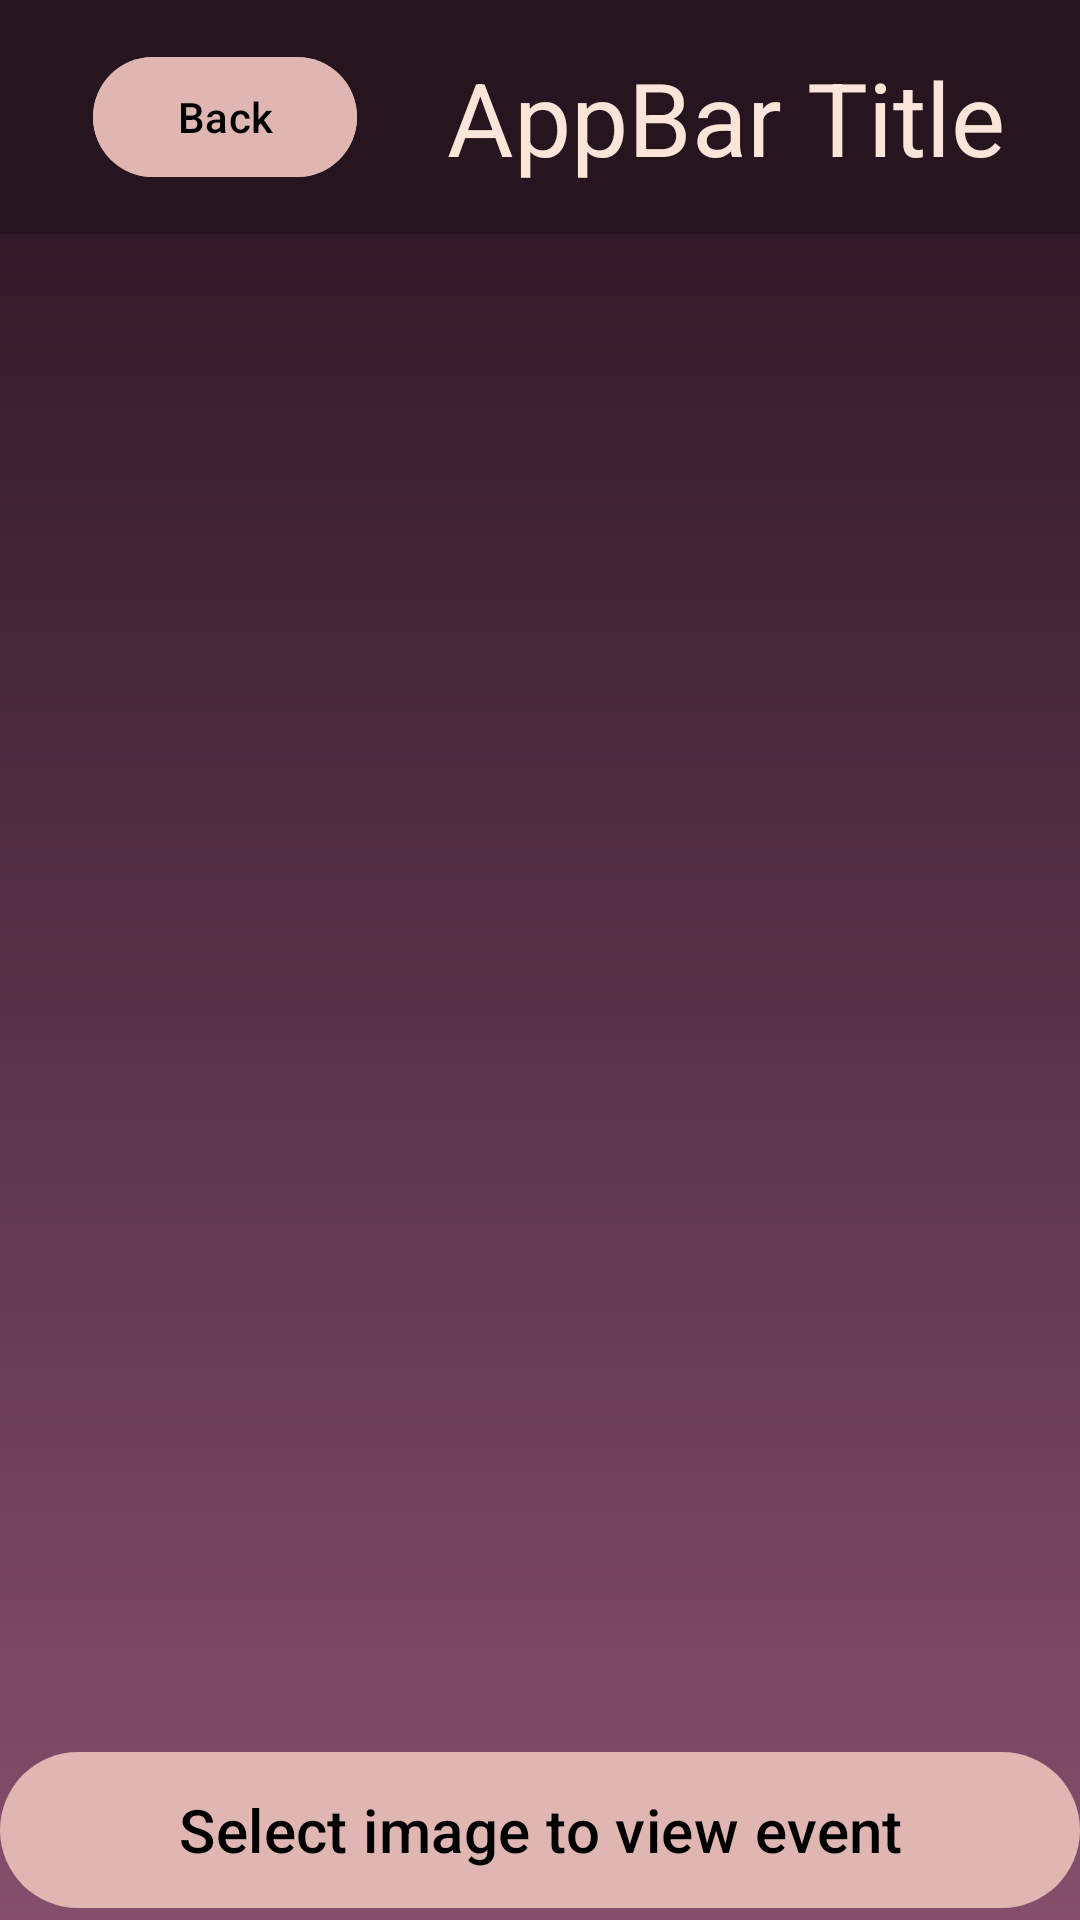

Layout XML and referenced resources for this Android screen:
<!-- AndroidManifest.xml: application theme Theme.Project_3 -->
<!-- res/layout/admin_event_images.xml -->
<?xml version="1.0" encoding="utf-8"?>
<androidx.constraintlayout.widget.ConstraintLayout xmlns:android="http://schemas.android.com/apk/res/android"
    xmlns:tools="http://schemas.android.com/tools"
    android:layout_width="match_parent"
    android:layout_height="match_parent"
    android:orientation="vertical"
    xmlns:app="http://schemas.android.com/apk/res-auto"
    android:background="@drawable/gradient_vertical1">
    <androidx.fragment.app.FragmentContainerView
        android:id="@+id/admin_events_images_fragment_container"
        android:layout_width="match_parent"
        android:layout_height="match_parent" />

    <androidx.constraintlayout.widget.ConstraintLayout
        android:id="@+id/rest_events_images_list"
        android:layout_width="match_parent"
        android:layout_height="match_parent"
        android:orientation="vertical">

        <include
            android:id="@+id/include"
            layout="@layout/global_top_appbar" />

        <com.google.android.material.textview.MaterialTextView
            android:id="@+id/list_of_Event_Images"
            style="@style/MaterialAlertDialog.Material3.Body.Text"
            android:layout_width="match_parent"
            android:layout_height="wrap_content"
            android:layout_marginBottom="160dp"
            android:background="@color/DarkerSalmon"
            android:text="List of Event Images"
            android:textColor="@color/OffWhite"
            android:textAlignment="center"
            android:textSize="20sp"
            app:layout_constraintBottom_toTopOf="@+id/grid_Event_images_admin"
            app:layout_constraintTop_toBottomOf="@+id/include"
            app:layout_constraintVertical_bias="0.0"
            tools:ignore="MissingConstraints"
            tools:layout_editor_absoluteX="0dp">

        </com.google.android.material.textview.MaterialTextView>

        <GridView
            android:id="@+id/grid_Event_images_admin"
            android:layout_width="408dp"
            android:layout_height="564dp"
            android:layout_marginTop="107dp"
            android:layout_marginBottom="60dp"
            android:numColumns="2"
            app:layout_constraintBottom_toBottomOf="@+id/delete_image_button"
            app:layout_constraintEnd_toEndOf="parent"
            app:layout_constraintHorizontal_bias="0.0"
            app:layout_constraintStart_toStartOf="parent"
            app:layout_constraintTop_toTopOf="@+id/include"
            app:layout_constraintVertical_bias="0.0">

        </GridView>

        <com.google.android.material.button.MaterialButton
        android:id="@+id/delete_image_button"
        android:layout_width="match_parent"
        android:layout_height="60dp"
        android:text="Select image to view event"
            android:textColor="@color/black"
            app:backgroundTint="@color/Beige"
        android:textSize="20sp"
        app:layout_constraintBottom_toBottomOf="parent"
        tools:layout_editor_absoluteX="0dp" />
    </androidx.constraintlayout.widget.ConstraintLayout>

</androidx.constraintlayout.widget.ConstraintLayout>
<!-- res/layout/global_top_appbar.xml (included above) -->
<?xml version="1.0" encoding="utf-8"?>
    <com.google.android.material.appbar.MaterialToolbar xmlns:android="http://schemas.android.com/apk/res/android"
    xmlns:app="http://schemas.android.com/apk/res-auto"
        xmlns:tools="http://schemas.android.com/tools"
        android:id="@+id/appbar"
    android:layout_width="match_parent"
    android:layout_height="wrap_content"
    android:minHeight="?attr/actionBarSize"
    style="@style/Widget.Material3.AppBarLayout"
    app:layout_constraintEnd_toEndOf="parent"
    app:layout_constraintStart_toStartOf="parent"

    app:layout_constraintTop_toTopOf="parent"
    android:background="@color/DarkerSalmon">

    <androidx.constraintlayout.widget.ConstraintLayout
        android:layout_width="match_parent"
        android:layout_height="match_parent">

        <com.google.android.material.button.MaterialButton
            android:id="@+id/back_button"
            style="@style/Widget.Material3.Button"
            android:layout_width="wrap_content"
            android:layout_height="wrap_content"
            android:layout_margin="15dp"
            android:text="Back"
            android:textColor="@color/black"
            app:backgroundTint="@color/Beige"

            app:layout_constraintBottom_toBottomOf="parent"
            app:layout_constraintEnd_toStartOf="@+id/appbar_title"
            app:layout_constraintHorizontal_bias="0.5"
            app:layout_constraintStart_toStartOf="parent"
            app:layout_constraintTop_toTopOf="parent"
            app:layout_constraintVertical_bias="1.0" />

        <com.google.android.material.textview.MaterialTextView
            android:id="@+id/appbar_title"
            style="@style/TextAppearance.Material3.TitleLarge"
            android:layout_width="0dp"
            android:layout_height="wrap_content"
            android:layout_margin="15dp"
            android:text="AppBar Title"

            android:textColor="@color/OffWhite"

            android:textSize="34sp"
            app:layout_constraintBottom_toBottomOf="parent"
            app:layout_constraintEnd_toEndOf="parent"
            app:layout_constraintHorizontal_bias="0.5"
            app:layout_constraintStart_toEndOf="@+id/back_button"
            app:layout_constraintTop_toTopOf="parent" />
    </androidx.constraintlayout.widget.ConstraintLayout>
</com.google.android.material.appbar.MaterialToolbar>
<!-- resources referenced by this layout -->
<resources>
  <color name="Beige">#DFB6B2</color>
  <color name="DarkerSalmon">#26141e</color>
  <color name="OffWhite">#FBE4D8</color>
  <color name="black">#FF000000</color>
  <!-- drawable gradient_vertical1 (drawable) -->
  <shape xmlns:android="http://schemas.android.com/apk/res/android"
      android:shape="rectangle">
  
      <gradient
          android:startColor="@color/Salmon"
          android:endColor="@color/DarkerSalmon"
          android:angle="90">
      </gradient>
  
  </shape>
  <style name="Theme.Project_3" parent="Base.Theme.Project_3" />
  <color name="Salmon">#854F6C</color>
  <style name="Base.Theme.Project_3" parent="Theme.Material3.Dark">
          
          
      </style>
</resources>
